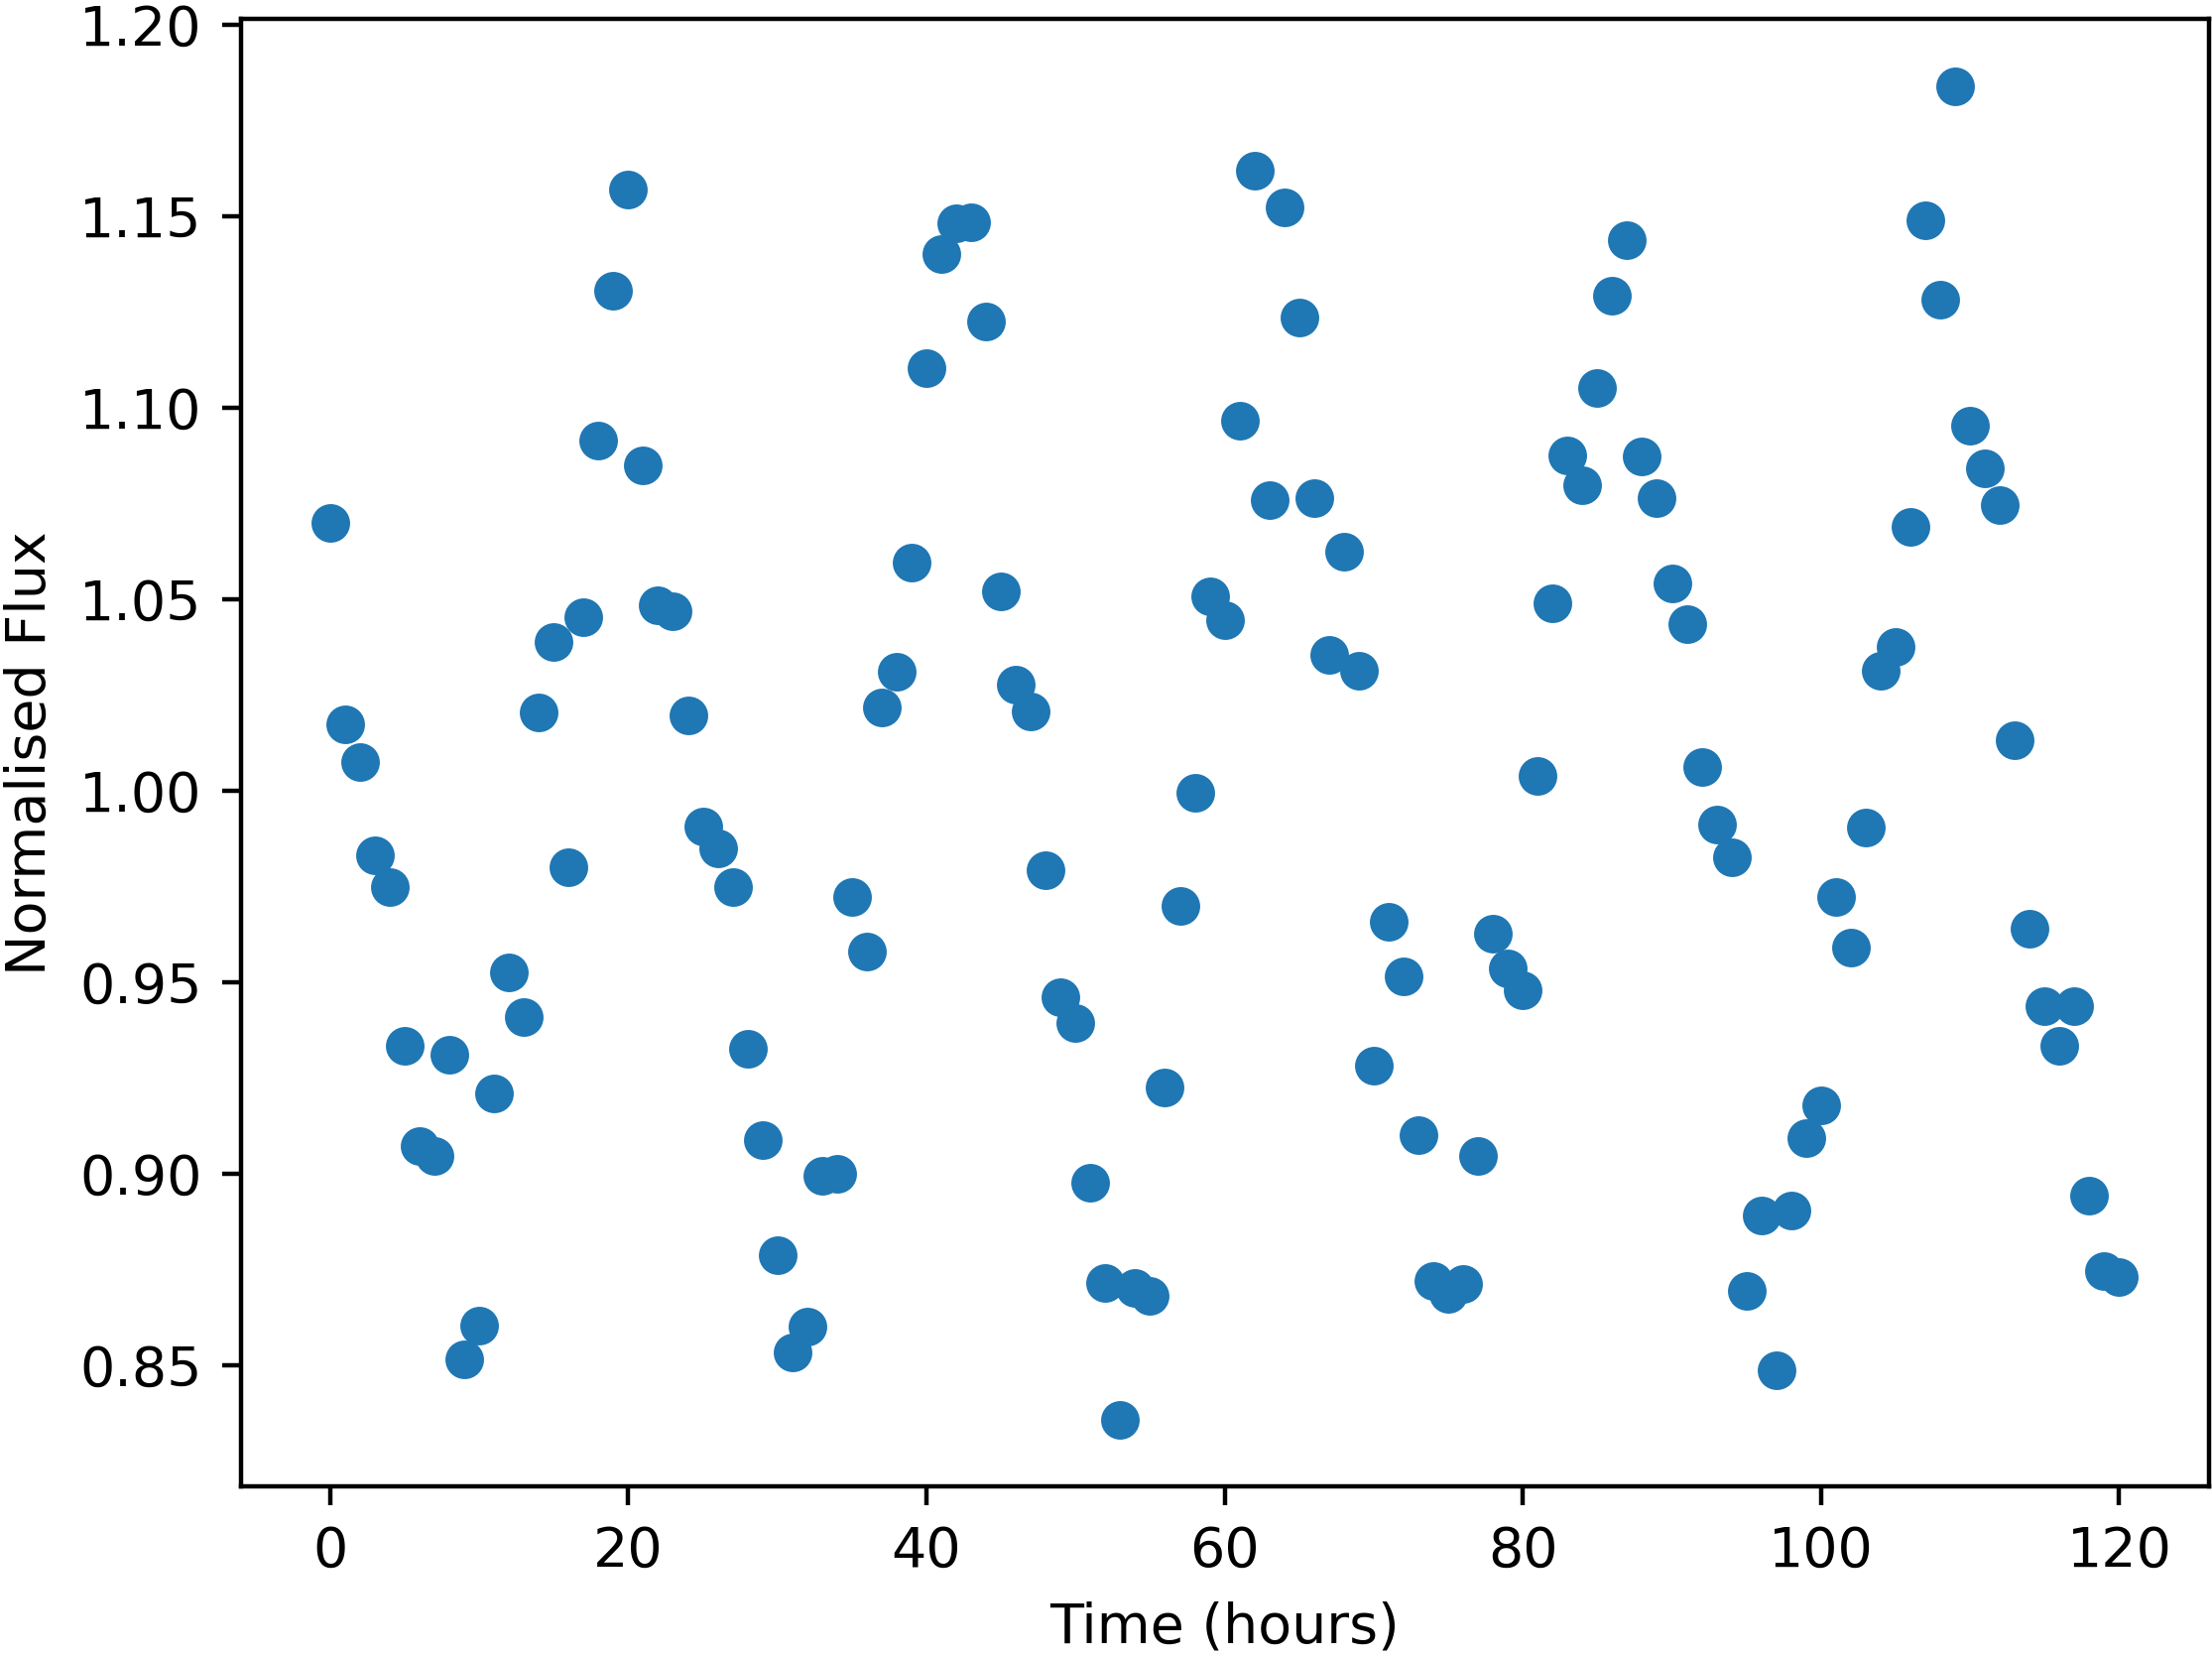

The data file committed next to this chart (first rows):
Time, NormalisedFlux
0.0, 1.07
1.0, 1.017
2.0, 1.007
3.0, 0.9832
4.0, 0.9749
5.0, 0.9334
6.0, 0.907
7.0, 0.9047
8.0, 0.9309
9.0, 0.8514
10.0, 0.8602
11.0, 0.921
12.0, 0.9525
13.0, 0.941
14.0, 1.02
15.0, 1.039
16.0, 0.98
17.0, 1.045
18.0, 1.091
19.0, 1.13
20.0, 1.157
21.0, 1.085
22.0, 1.048
23.0, 1.047
24.0, 1.02
25.0, 0.9906
26.0, 0.9849
27.0, 0.9749
28.0, 0.9326
29.0, 0.9088
30.0, 0.8787
31.0, 0.8533
32.0, 0.86
33.0, 0.8993
34.0, 0.8999
35.0, 0.9723
36.0, 0.9578
37.0, 1.022
38.0, 1.031
39.0, 1.06
40.0, 1.11
41.0, 1.14
42.0, 1.148
43.0, 1.148
44.0, 1.123
45.0, 1.052
46.0, 1.028
47.0, 1.021
48.0, 0.9793
49.0, 0.9461
50.0, 0.9393
51.0, 0.8977
52.0, 0.8713
53.0, 0.8357
54.0, 0.87
55.0, 0.8681
56.0, 0.9223
57.0, 0.9698
58.0, 0.9993
59.0, 1.051
... 61 more rows
